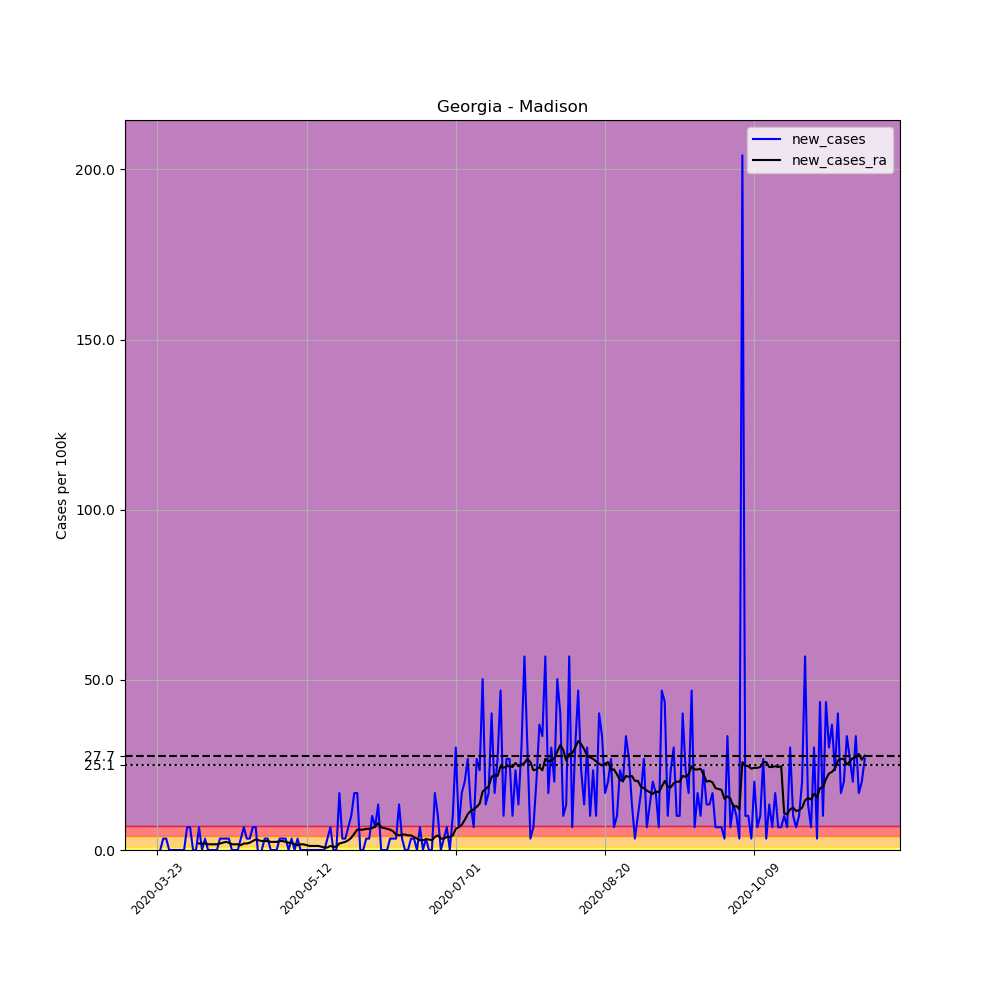

Source data for this figure (header and first rows):
, date, county, state, fips, cases, deaths, COUNTY, STNAME, CTYNAME, POPESTIMATE2019, per_100k, new_cases, new_cases_ra
276815, 2020-03-23, Madison, Georgia, 13195, 1, 0, 195, Georgia, Madison, 29880, 3.347, , 
276816, 2020-03-24, Madison, Georgia, 13195, 1, 0, 195, Georgia, Madison, 29880, 3.347, 0.0, 
276817, 2020-03-25, Madison, Georgia, 13195, 2, 0, 195, Georgia, Madison, 29880, 6.693, 3.347, 
276818, 2020-03-26, Madison, Georgia, 13195, 3, 0, 195, Georgia, Madison, 29880, 10.04, 3.347, 
276819, 2020-03-27, Madison, Georgia, 13195, 3, 0, 195, Georgia, Madison, 29880, 10.04, 0.0, 
276820, 2020-03-28, Madison, Georgia, 13195, 3, 0, 195, Georgia, Madison, 29880, 10.04, 0.0, 
276821, 2020-03-29, Madison, Georgia, 13195, 3, 0, 195, Georgia, Madison, 29880, 10.04, 0.0, 
276822, 2020-03-30, Madison, Georgia, 13195, 3, 1, 195, Georgia, Madison, 29880, 10.04, 0.0, 
276823, 2020-03-31, Madison, Georgia, 13195, 3, 1, 195, Georgia, Madison, 29880, 10.04, 0.0, 
276824, 2020-04-01, Madison, Georgia, 13195, 3, 1, 195, Georgia, Madison, 29880, 10.04, 0.0, 
276825, 2020-04-02, Madison, Georgia, 13195, 5, 1, 195, Georgia, Madison, 29880, 16.73, 6.693, 
276826, 2020-04-03, Madison, Georgia, 13195, 7, 1, 195, Georgia, Madison, 29880, 23.43, 6.693, 
276827, 2020-04-04, Madison, Georgia, 13195, 7, 1, 195, Georgia, Madison, 29880, 23.43, 0.0, 
276828, 2020-04-05, Madison, Georgia, 13195, 7, 1, 195, Georgia, Madison, 29880, 23.43, 0.0, 
276829, 2020-04-06, Madison, Georgia, 13195, 9, 1, 195, Georgia, Madison, 29880, 30.12, 6.693, 1.912
276830, 2020-04-07, Madison, Georgia, 13195, 9, 1, 195, Georgia, Madison, 29880, 30.12, 0.0, 1.912
276831, 2020-04-08, Madison, Georgia, 13195, 10, 1, 195, Georgia, Madison, 29880, 33.47, 3.347, 1.912
276832, 2020-04-09, Madison, Georgia, 13195, 10, 1, 195, Georgia, Madison, 29880, 33.47, 0.0, 1.673
276833, 2020-04-10, Madison, Georgia, 13195, 10, 1, 195, Georgia, Madison, 29880, 33.47, 0.0, 1.673
276834, 2020-04-11, Madison, Georgia, 13195, 10, 1, 195, Georgia, Madison, 29880, 33.47, 0.0, 1.673
276835, 2020-04-12, Madison, Georgia, 13195, 10, 1, 195, Georgia, Madison, 29880, 33.47, 0.0, 1.673
276836, 2020-04-13, Madison, Georgia, 13195, 11, 1, 195, Georgia, Madison, 29880, 36.81, 3.347, 1.912
276837, 2020-04-14, Madison, Georgia, 13195, 12, 1, 195, Georgia, Madison, 29880, 40.16, 3.347, 2.151
276838, 2020-04-15, Madison, Georgia, 13195, 13, 1, 195, Georgia, Madison, 29880, 43.51, 3.347, 2.391
276839, 2020-04-16, Madison, Georgia, 13195, 14, 1, 195, Georgia, Madison, 29880, 46.85, 3.347, 2.151
276840, 2020-04-17, Madison, Georgia, 13195, 14, 1, 195, Georgia, Madison, 29880, 46.85, 0.0, 1.673
276841, 2020-04-18, Madison, Georgia, 13195, 14, 1, 195, Georgia, Madison, 29880, 46.85, 0.0, 1.673
276842, 2020-04-19, Madison, Georgia, 13195, 14, 1, 195, Georgia, Madison, 29880, 46.85, 0.0, 1.673
276843, 2020-04-20, Madison, Georgia, 13195, 15, 1, 195, Georgia, Madison, 29880, 50.2, 3.347, 1.434
276844, 2020-04-21, Madison, Georgia, 13195, 17, 1, 195, Georgia, Madison, 29880, 56.89, 6.693, 1.912
276845, 2020-04-22, Madison, Georgia, 13195, 18, 1, 195, Georgia, Madison, 29880, 60.24, 3.347, 1.912
276846, 2020-04-23, Madison, Georgia, 13195, 19, 1, 195, Georgia, Madison, 29880, 63.59, 3.347, 2.151
276847, 2020-04-24, Madison, Georgia, 13195, 21, 1, 195, Georgia, Madison, 29880, 70.28, 6.693, 2.63
276848, 2020-04-25, Madison, Georgia, 13195, 23, 1, 195, Georgia, Madison, 29880, 76.97, 6.693, 3.108
276849, 2020-04-26, Madison, Georgia, 13195, 22, 1, 195, Georgia, Madison, 29880, 73.63, -3.347, 2.869
276850, 2020-04-27, Madison, Georgia, 13195, 22, 1, 195, Georgia, Madison, 29880, 73.63, 0.0, 2.63
276851, 2020-04-28, Madison, Georgia, 13195, 23, 1, 195, Georgia, Madison, 29880, 76.97, 3.347, 2.63
276852, 2020-04-29, Madison, Georgia, 13195, 24, 1, 195, Georgia, Madison, 29880, 80.32, 3.347, 2.63
276853, 2020-04-30, Madison, Georgia, 13195, 24, 1, 195, Georgia, Madison, 29880, 80.32, 0.0, 2.391
276854, 2020-05-01, Madison, Georgia, 13195, 24, 1, 195, Georgia, Madison, 29880, 80.32, 0.0, 2.391
276855, 2020-05-02, Madison, Georgia, 13195, 24, 1, 195, Georgia, Madison, 29880, 80.32, 0.0, 2.391
276856, 2020-05-03, Madison, Georgia, 13195, 25, 1, 195, Georgia, Madison, 29880, 83.67, 3.347, 2.63
276857, 2020-05-04, Madison, Georgia, 13195, 26, 1, 195, Georgia, Madison, 29880, 87.01, 3.347, 2.63
276858, 2020-05-05, Madison, Georgia, 13195, 27, 1, 195, Georgia, Madison, 29880, 90.36, 3.347, 2.391
276859, 2020-05-06, Madison, Georgia, 13195, 27, 1, 195, Georgia, Madison, 29880, 90.36, 0.0, 2.151
276860, 2020-05-07, Madison, Georgia, 13195, 28, 1, 195, Georgia, Madison, 29880, 93.71, 3.347, 2.151
276861, 2020-05-08, Madison, Georgia, 13195, 28, 1, 195, Georgia, Madison, 29880, 93.71, 0.0, 1.673
276862, 2020-05-09, Madison, Georgia, 13195, 29, 1, 195, Georgia, Madison, 29880, 97.05, 3.347, 1.434
276863, 2020-05-10, Madison, Georgia, 13195, 29, 1, 195, Georgia, Madison, 29880, 97.05, 0.0, 1.673
276864, 2020-05-11, Madison, Georgia, 13195, 29, 1, 195, Georgia, Madison, 29880, 97.05, 0.0, 1.673
276865, 2020-05-12, Madison, Georgia, 13195, 29, 1, 195, Georgia, Madison, 29880, 97.05, 0.0, 1.434
276866, 2020-05-13, Madison, Georgia, 13195, 29, 1, 195, Georgia, Madison, 29880, 97.05, 0.0, 1.195
276867, 2020-05-14, Madison, Georgia, 13195, 29, 1, 195, Georgia, Madison, 29880, 97.05, 0.0, 1.195
276868, 2020-05-15, Madison, Georgia, 13195, 29, 1, 195, Georgia, Madison, 29880, 97.05, 0.0, 1.195
276869, 2020-05-16, Madison, Georgia, 13195, 29, 1, 195, Georgia, Madison, 29880, 97.05, 0.0, 1.195
276870, 2020-05-17, Madison, Georgia, 13195, 29, 1, 195, Georgia, Madison, 29880, 97.05, 0.0, 0.9562
276871, 2020-05-18, Madison, Georgia, 13195, 29, 1, 195, Georgia, Madison, 29880, 97.05, 0.0, 0.7172
276872, 2020-05-19, Madison, Georgia, 13195, 30, 1, 195, Georgia, Madison, 29880, 100.4, 3.347, 0.7172
276873, 2020-05-20, Madison, Georgia, 13195, 32, 1, 195, Georgia, Madison, 29880, 107.1, 6.693, 1.195
276874, 2020-05-21, Madison, Georgia, 13195, 32, 1, 195, Georgia, Madison, 29880, 107.1, 0.0, 0.9562
... 178 more rows
